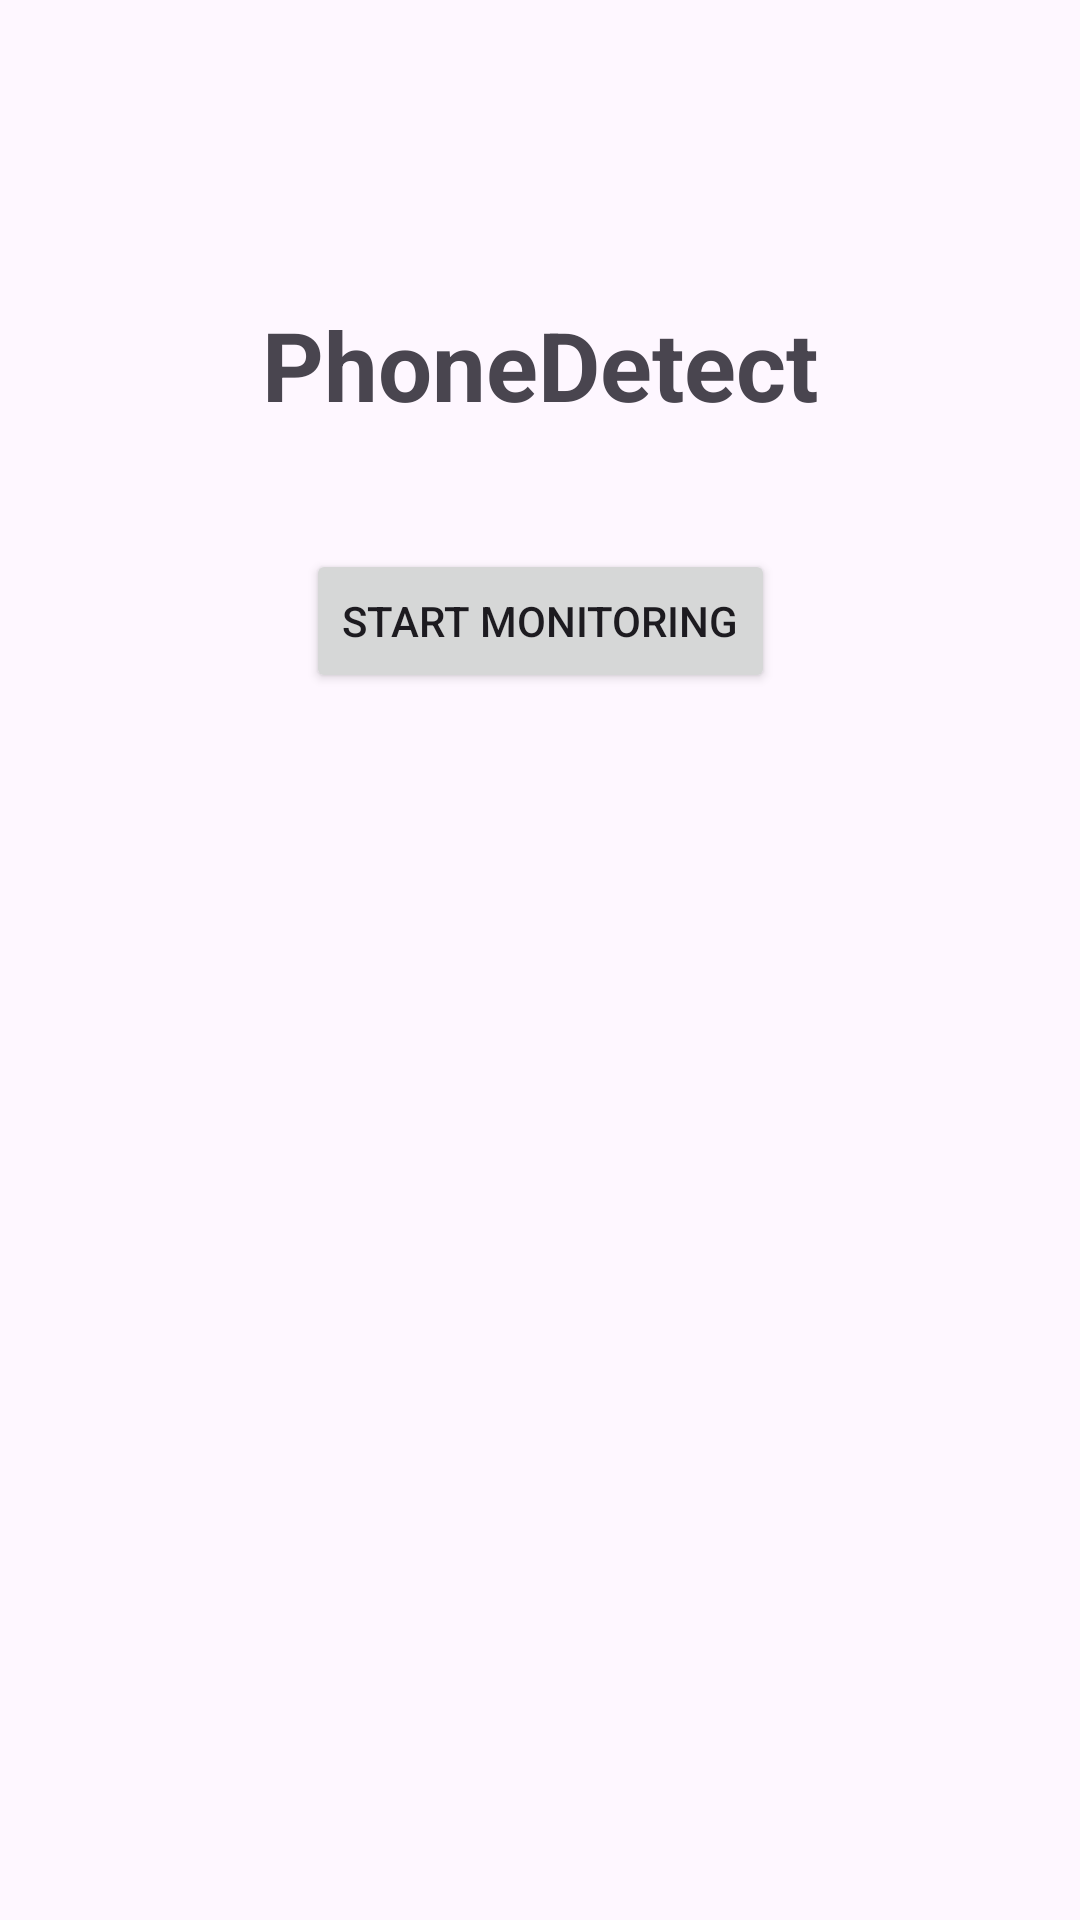

Android layout source for this screen:
<!-- AndroidManifest.xml: application theme Theme.PhoneDetect -->
<!-- res/layout/activity_main.xml -->
<?xml version="1.0" encoding="utf-8"?>
<androidx.constraintlayout.widget.ConstraintLayout
    xmlns:android="http://schemas.android.com/apk/res/android"
    xmlns:app="http://schemas.android.com/apk/res-auto"
    xmlns:tools="http://schemas.android.com/tools"
    android:layout_width="match_parent"
    android:layout_height="match_parent"
    tools:context=".MainActivity">

    <TextView
        android:id="@+id/txtTitle"
        android:layout_width="wrap_content"
        android:layout_height="wrap_content"
        android:text="PhoneDetect"
        android:textSize="32sp"
        android:textStyle="bold"
        app:layout_constraintTop_toTopOf="parent"
        app:layout_constraintStart_toStartOf="parent"
        app:layout_constraintEnd_toEndOf="parent"
        android:layout_marginTop="100dp"/>

    <Button
        android:id="@+id/btnStart"
        android:layout_width="wrap_content"
        android:layout_height="wrap_content"
        android:text="Start Monitoring"
        app:layout_constraintTop_toBottomOf="@id/txtTitle"
        app:layout_constraintStart_toStartOf="parent"
        app:layout_constraintEnd_toEndOf="parent"
        android:layout_marginTop="40dp"/>

</androidx.constraintlayout.widget.ConstraintLayout>
<!-- resources referenced by this layout -->
<resources>
  <style name="Theme.PhoneDetect" parent="Base.Theme.PhoneDetect" />
  <style name="Base.Theme.PhoneDetect" parent="Theme.Material3.DayNight.NoActionBar">
          
          
      </style>
</resources>
